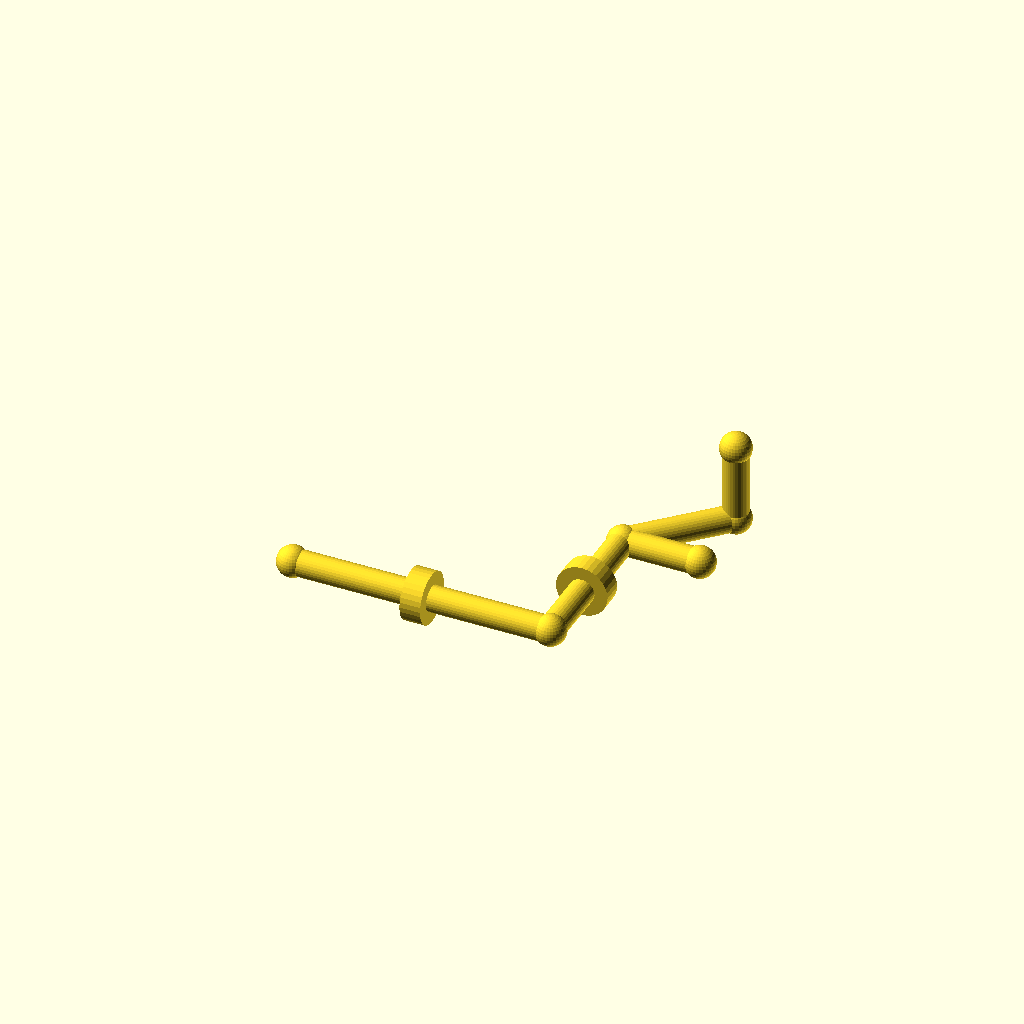
Cell 1: rendered with the file's own defaults.
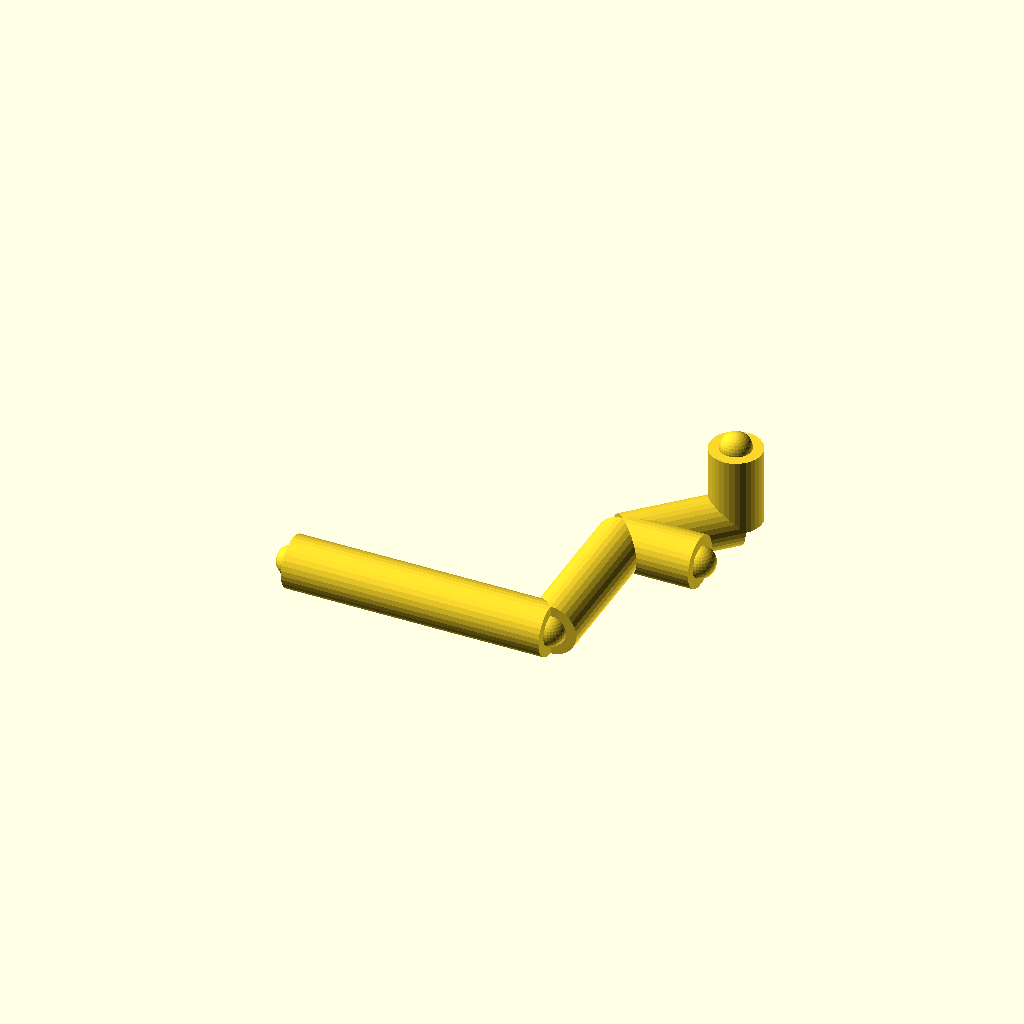
Cell 2: pipe_r = 10 (everything else at default).
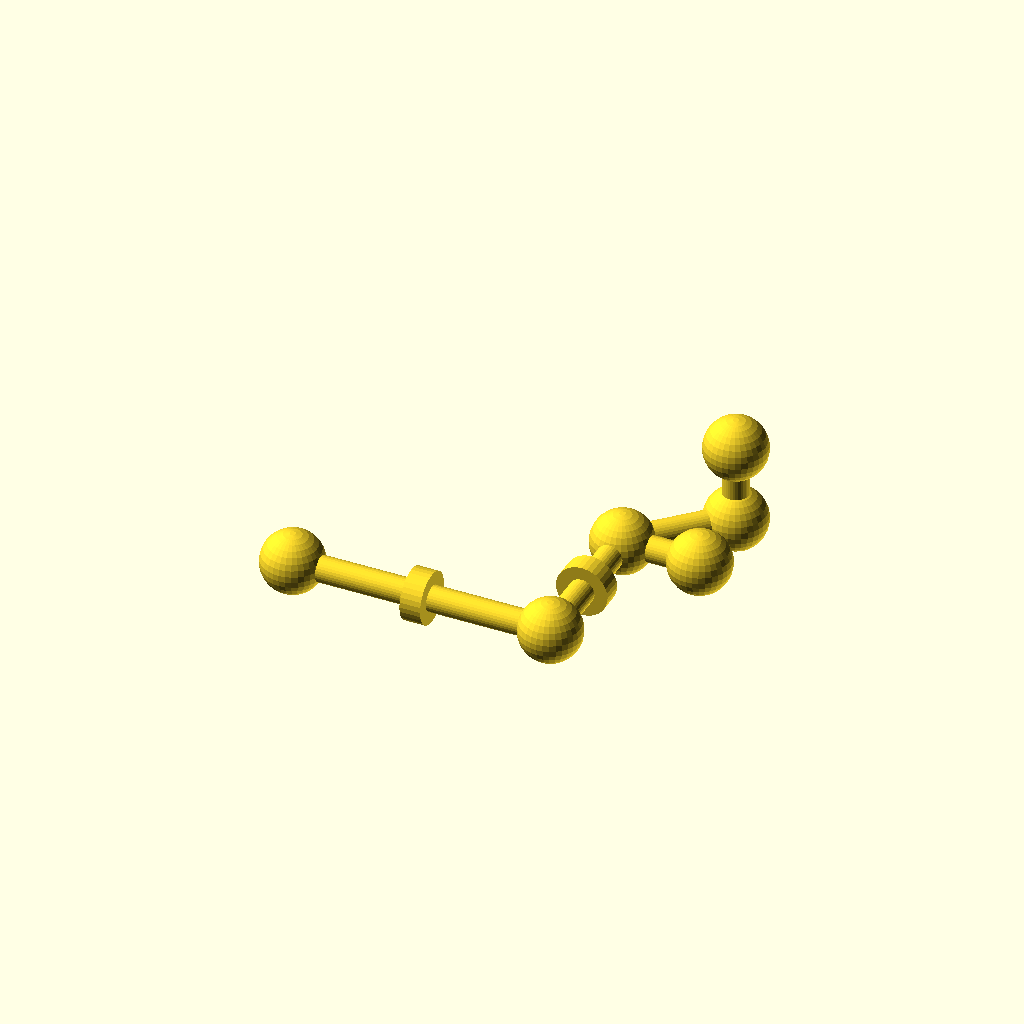
Cell 3: joint_r = 12 (everything else at default).
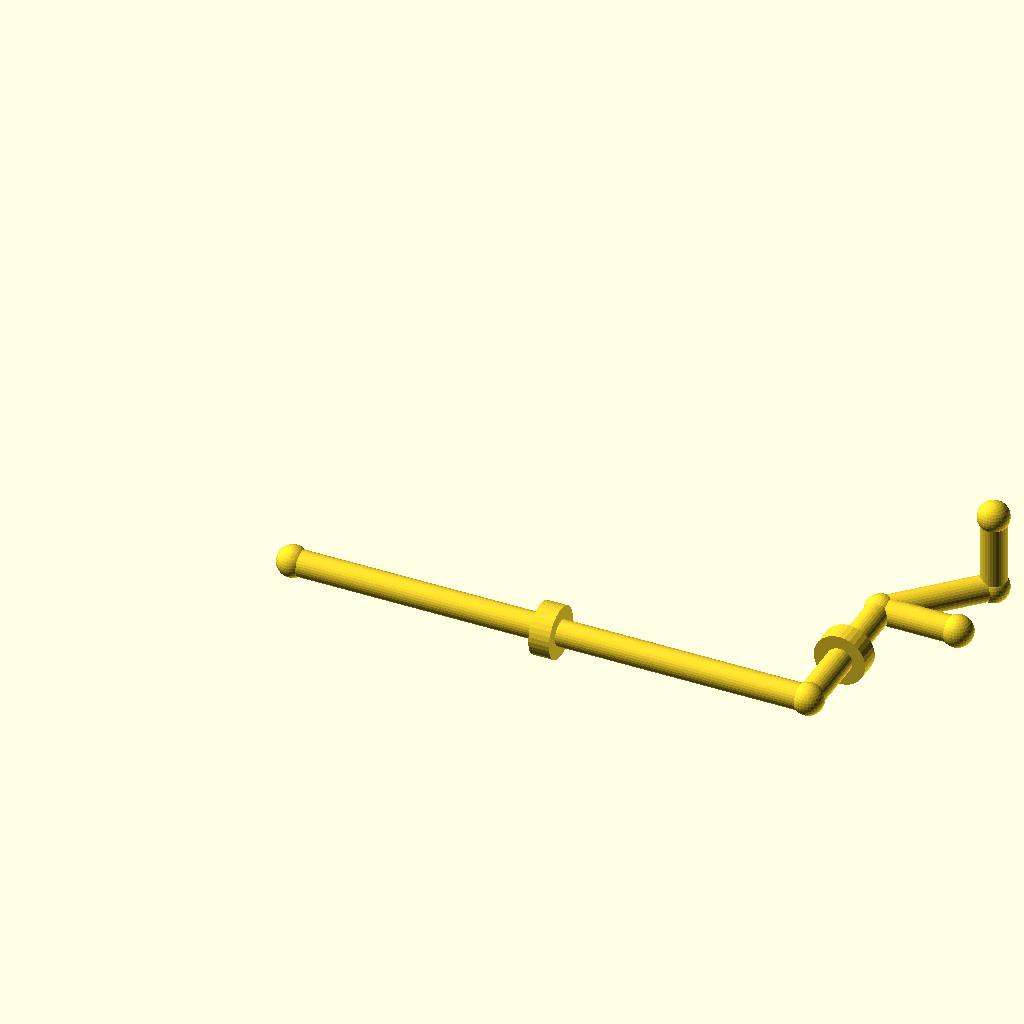
Cell 4: run_a = 200 (everything else at default).
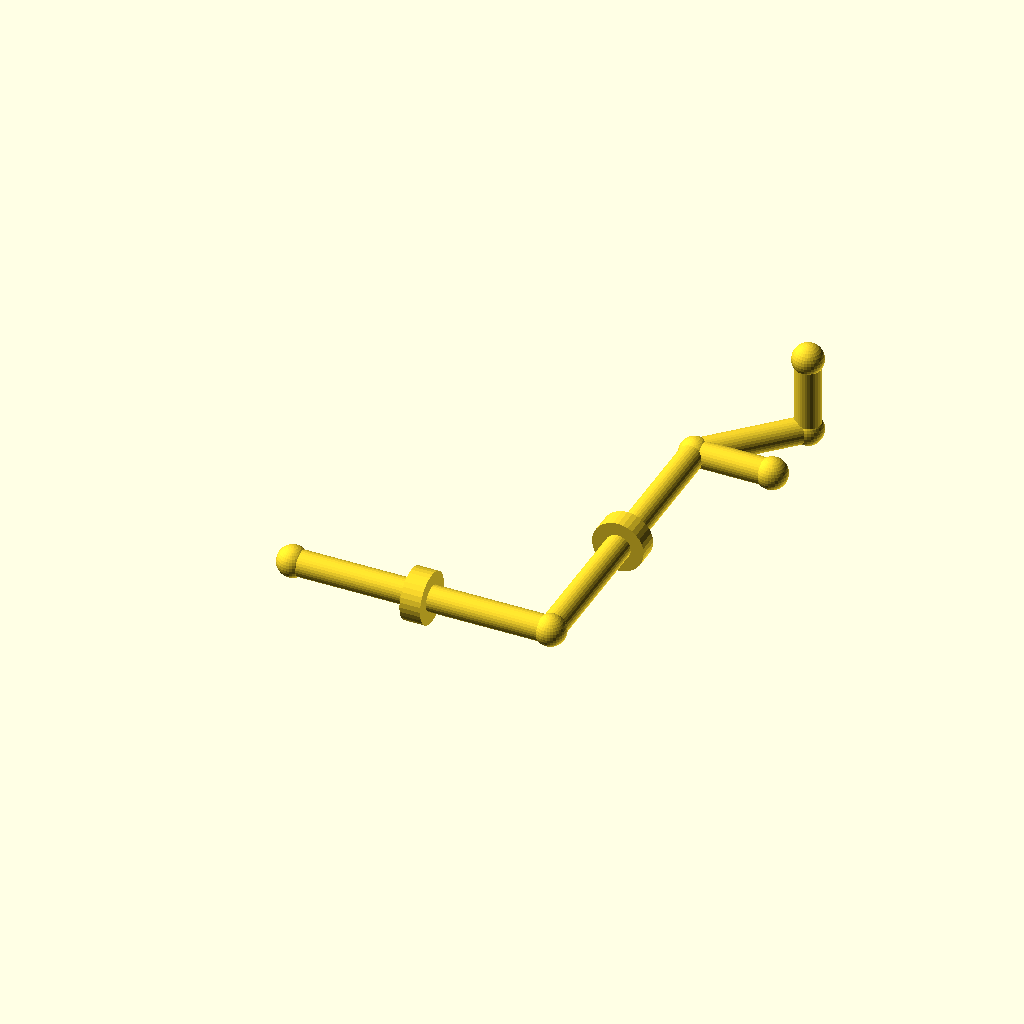
Cell 5: run_b = 120 (everything else at default).
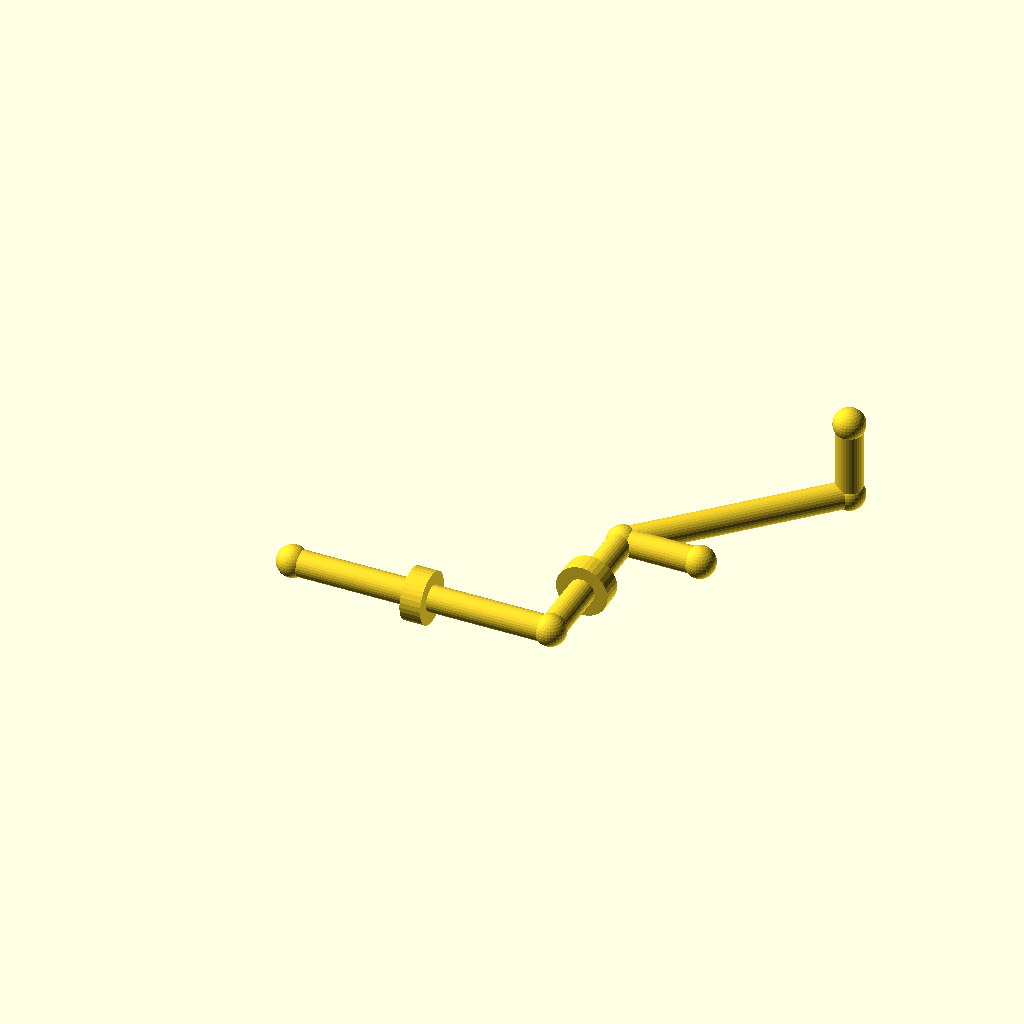
Cell 6: diag = 60 (everything else at default).
All cells are drawn from one camera (rotation 55°, 0°, 25°, orthographic, colour scheme Cornfield), so only the parameter changes between them.
Source of the model, optional_data/gen2/pipes/part_0039.scad:
$fn = 32;

// ----------------------------------------------------------------------
// Pipe route: tube 10 mm, run 100 mm + 60 mm + 45 deg bend
// ----------------------------------------------------------------------

// --- parameters (mm) ---
pipe_r = 5;               // pipe outside radius
joint_r = 6;              // joint ball radius
run_a = 100;              // first straight run, X
run_b = 60;               // second straight run, Y
diag = 30;                // 45 degree run, per axis
run_c = 30;               // last straight run, Z
collar_d = 20;            // reinforcing collar diameter
collar_w = 8;             // collar width
brace_len = 30;           // branch stub length

module member(a, b, r) {
  /* rod: cylinder from joint a to joint b */
  d = b - a;
  length = norm(d);
  translate(a) rotate([0, acos(d[2] / length), atan2(d[1], d[0])])
    cylinder(h = length, r = r);
}

module joint(p, r) {
  /* ball at the joint centre */
  translate(p) sphere(r = r);
}

p0 = [0, 0, 0];
p1 = [run_a, 0, 0];
p2 = [run_a, run_b, 0];
p3 = [run_a + diag, run_b + diag, 0];
p4 = [run_a + diag, run_b + diag, run_c];

member(p0, p1, pipe_r);
member(p1, p2, pipe_r);
member(p2, p3, pipe_r);
member(p3, p4, pipe_r);
member(p2, [run_a + brace_len, run_b, 0], pipe_r);

/* joint balls */
joint(p0, joint_r);
joint(p1, joint_r);
joint(p2, joint_r);
joint(p3, joint_r);
joint(p4, joint_r);
joint([run_a + brace_len, run_b, 0], joint_r);

/* welded collars on the straight runs */
translate([run_a / 2, 0, 0]) rotate([0, 90, 0])
  cylinder(h = collar_w, d = collar_d, center = true);
translate([run_a, run_b / 2, 0]) rotate([90, 0, 0])
  cylinder(h = collar_w, d = collar_d, center = true);
Customizer parameters (derived from the source; name, type, default, range or options):
pipe_r: number, default 5
joint_r: number, default 6
run_a: number, default 100
run_b: number, default 60
diag: number, default 30
run_c: number, default 30
collar_d: number, default 20
collar_w: number, default 8
brace_len: number, default 30
